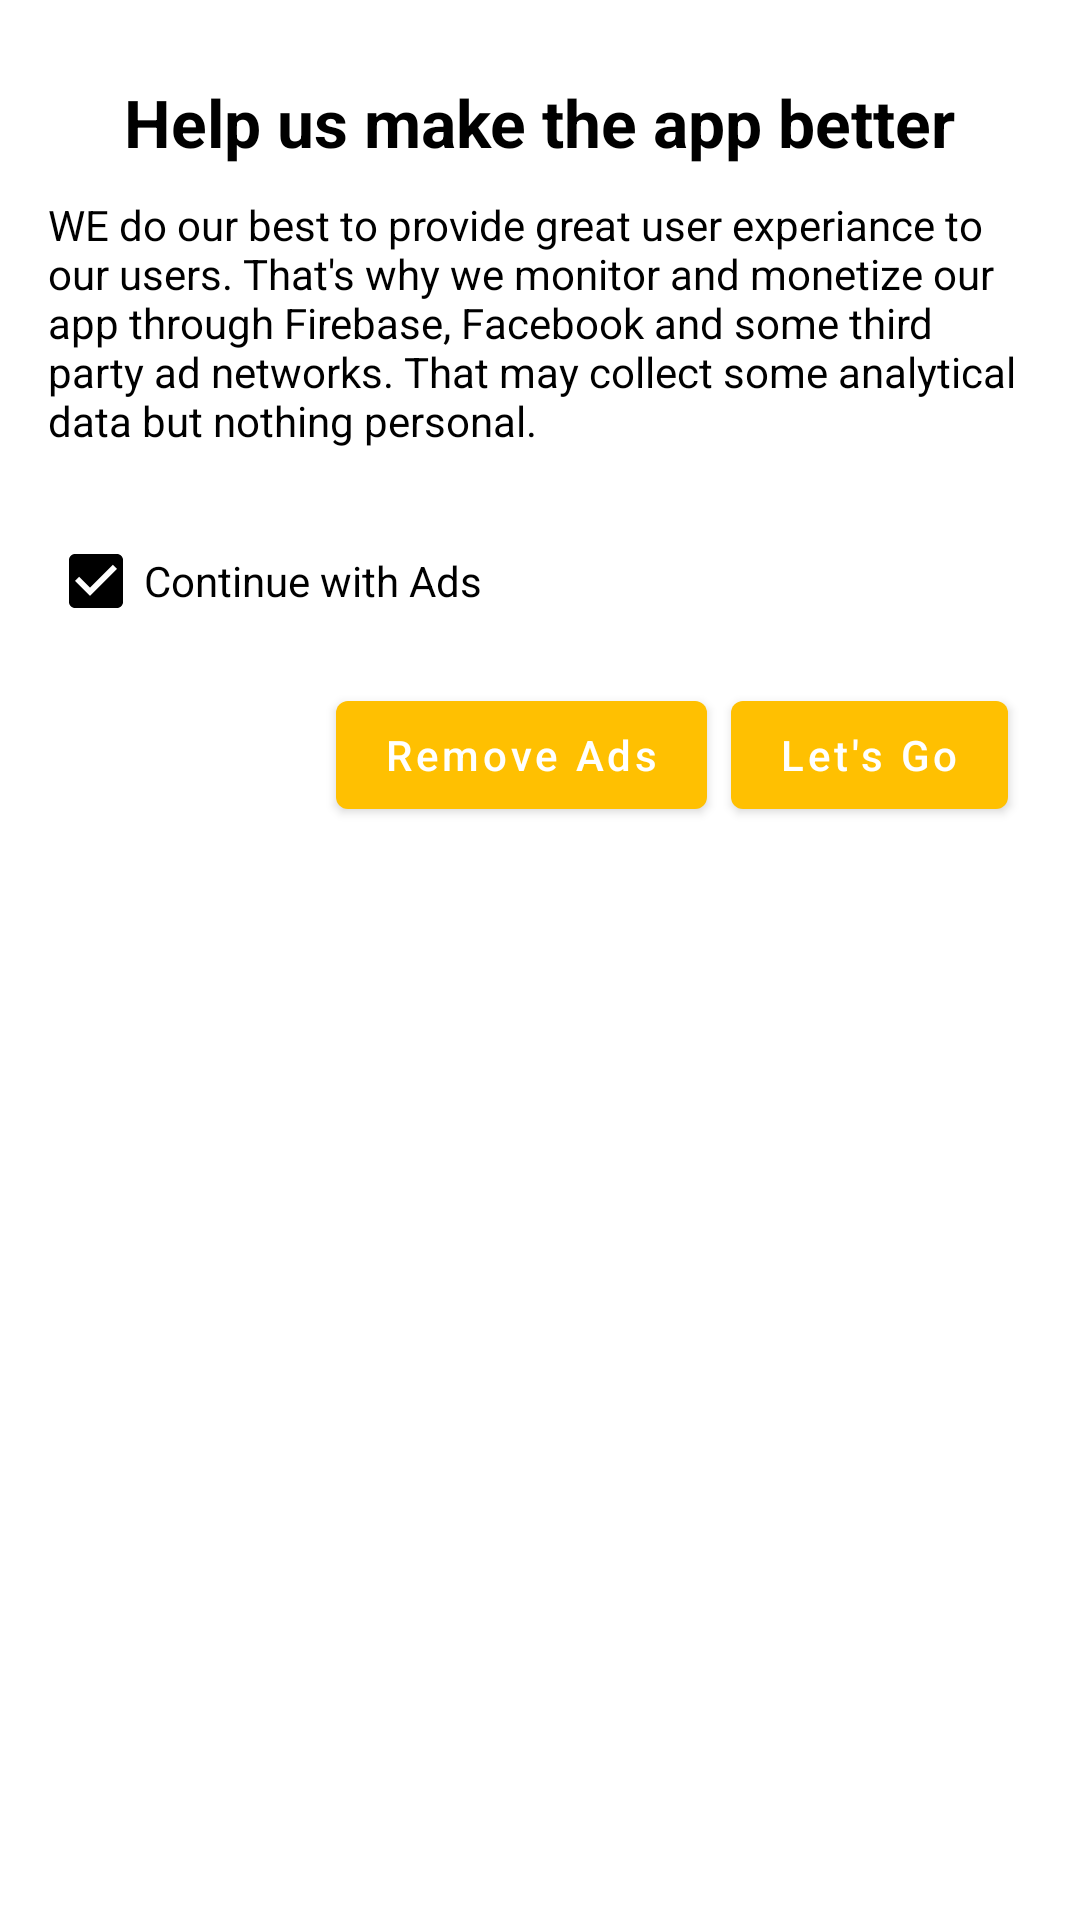

Layout XML and referenced resources for this Android screen:
<!-- AndroidManifest.xml: application theme AppTheme -->
<!-- res/layout/dialog_consnet.xml -->
<?xml version="1.0" encoding="utf-8"?>
<RelativeLayout xmlns:android="http://schemas.android.com/apk/res/android"
    android:layout_width="match_parent"
    android:layout_height="match_parent"
    android:padding="16dp">

    <TextView
        android:id="@+id/tvTitle"
        android:layout_width="wrap_content"
        android:layout_height="wrap_content"
        android:layout_centerHorizontal="true"
        android:layout_marginTop="10dp"
        android:layout_marginBottom="10dp"
        android:text="@string/str_help_us_make_the_app_better"
        android:textColor="@android:color/black"
        android:textSize="22sp"
        android:textStyle="bold" />

    <TextView
        android:id="@+id/tvDescription"
        android:layout_width="wrap_content"
        android:layout_height="wrap_content"
        android:layout_below="@id/tvTitle"
        android:text="@string/str_welcome_text_desc"
        android:textColor="@android:color/black" />


    <CheckBox
        android:id="@+id/adCheckBox"
        android:layout_width="wrap_content"
        android:layout_height="wrap_content"
        android:layout_below="@+id/tvDescription"
        android:layout_marginTop="20dp"
        android:buttonTint="@android:color/black"
        android:checked="true"
        android:text="@string/str_continue_with_ads" />

    <Button
        android:id="@+id/letsGoButton"
        android:layout_width="wrap_content"
        android:layout_height="wrap_content"
        android:layout_below="@+id/adCheckBox"
        android:layout_alignParentRight="true"
        android:layout_marginHorizontal="@dimen/activity_horizontal_margin_small"
        android:layout_marginTop="10dp"
        android:text="@string/str_let_s_go"
        android:textAllCaps="false" />

    <Button
        android:id="@+id/removeAds"
        android:layout_width="wrap_content"
        android:layout_height="wrap_content"
        android:layout_below="@+id/adCheckBox"
        android:layout_marginTop="10dp"
        android:layout_toLeftOf="@+id/letsGoButton"
        android:text="@string/str_remove_ads"
        android:textAllCaps="false" />


</RelativeLayout>
<!-- resources referenced by this layout -->
<resources>
  <dimen name="activity_horizontal_margin_small">8dp</dimen>
  <string name="str_continue_with_ads">Continue with Ads</string>
  <string name="str_help_us_make_the_app_better">Help us make the app better</string>
  <string name="str_let_s_go">Let\'s Go</string>
  <string name="str_remove_ads">Remove Ads</string>
  <string name="str_welcome_text_desc">WE do our best to provide great user experiance to our users. That\'s why we monitor and monetize our app through Firebase, Facebook and some third party ad networks. That may collect some analytical data but nothing personal.</string>
  <style name="AppTheme" parent="Theme.MaterialComponents.Light.NoActionBar">
          
          <item name="colorPrimary">@color/colorPrimary</item>
          <item name="colorPrimaryDark">@color/colorPrimaryDark</item>
          <item name="colorAccent">@android:color/black</item>
      </style>
  <color name="colorPrimary">#FFC001</color>
  <color name="colorPrimaryDark">#d29e00</color>
</resources>
